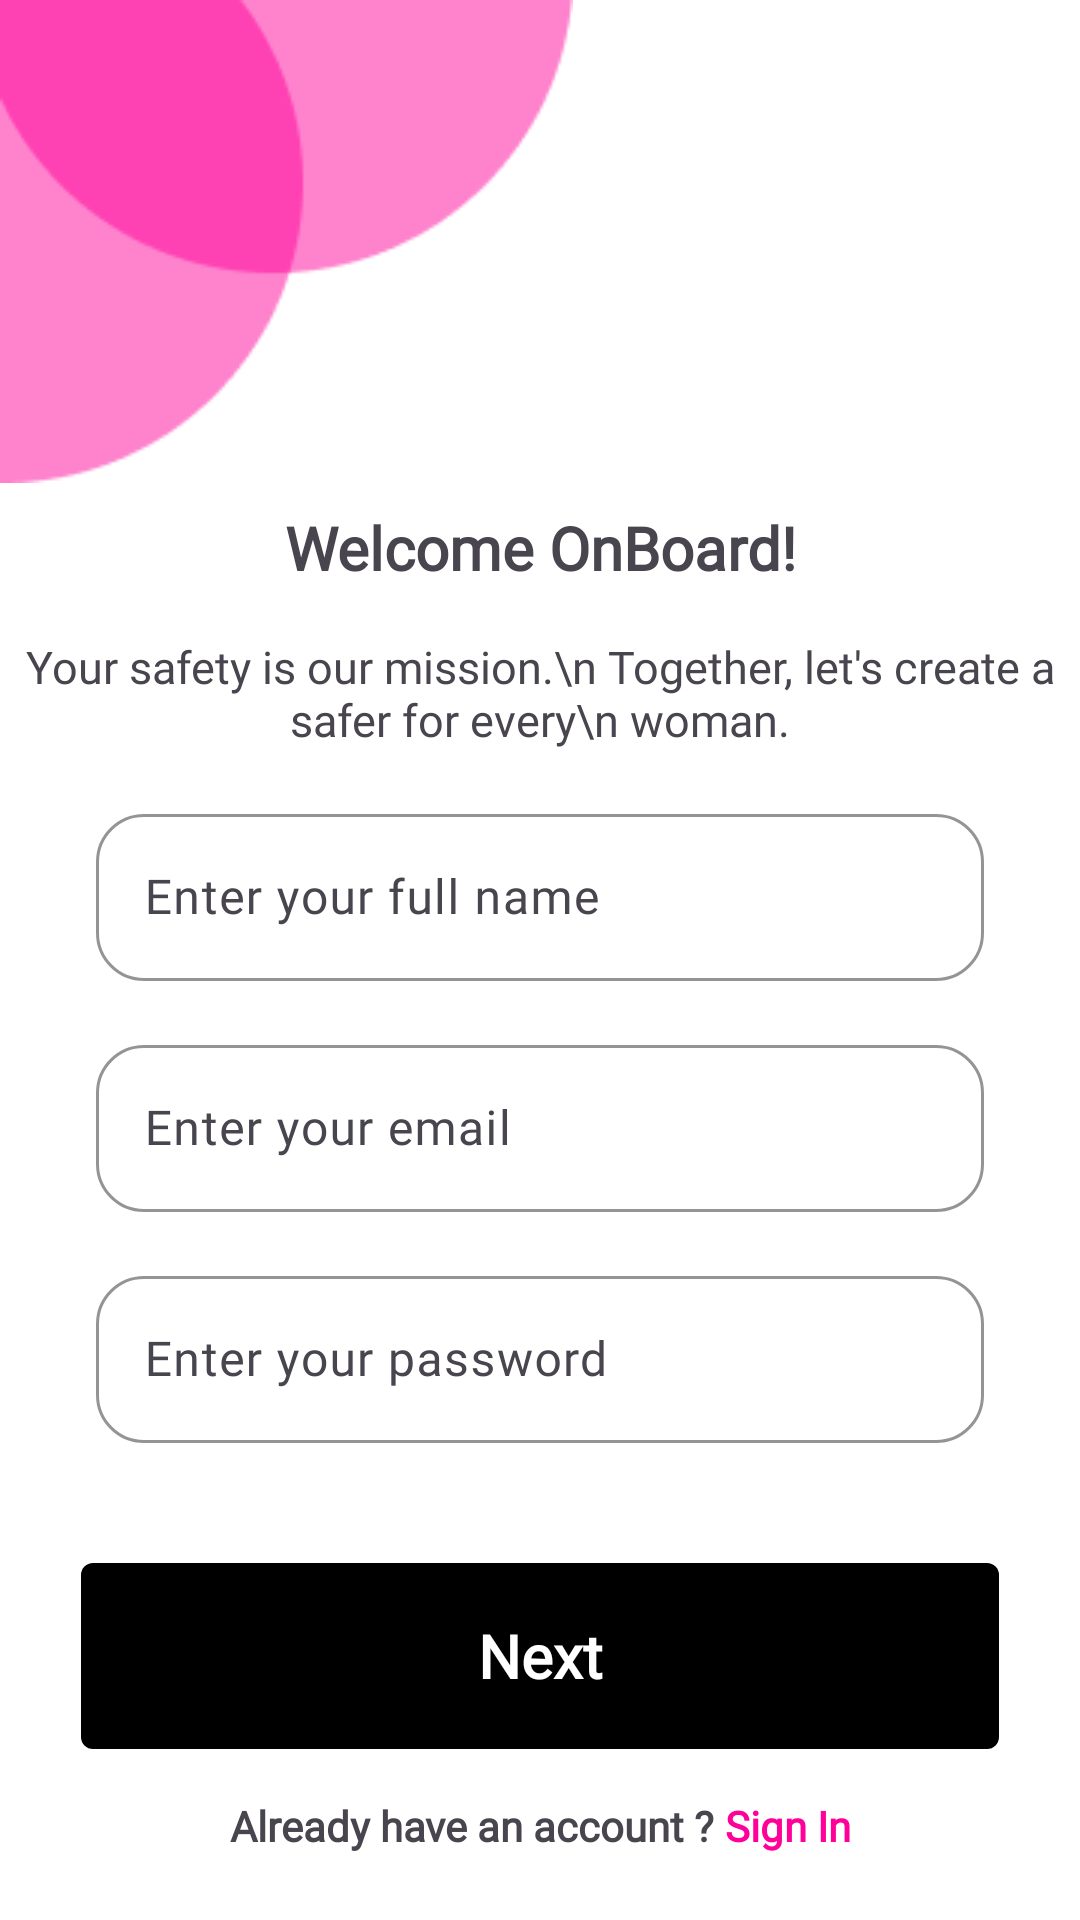

Layout XML and referenced resources for this Android screen:
<!-- AndroidManifest.xml: application theme Theme.GuardianSafetyApp -->
<!-- res/layout/fragment_register.xml -->
<?xml version="1.0" encoding="utf-8"?>
<androidx.constraintlayout.widget.ConstraintLayout xmlns:android="http://schemas.android.com/apk/res/android"
    xmlns:app="http://schemas.android.com/apk/res-auto"
    xmlns:tools="http://schemas.android.com/tools"
    android:layout_width="match_parent"
    android:layout_height="match_parent"
    android:background="@color/white"
    tools:context=".registration.RegisterFragment">

    <ImageView
        android:id="@+id/imageView3"
        android:layout_width="wrap_content"
        android:layout_height="wrap_content"
        android:src="@drawable/shape"
        app:layout_constraintStart_toStartOf="parent"
        app:layout_constraintTop_toTopOf="parent" />

    <TextView
        android:id="@+id/textView4"
        android:layout_width="wrap_content"
        android:layout_height="wrap_content"
        android:text="Welcome OnBoard!"
        android:fontFamily="@font/poppingregular"
        android:textStyle="bold"
        android:textSize="20sp"
        android:layout_marginTop="8dp"
        app:layout_constraintEnd_toEndOf="parent"
        app:layout_constraintStart_toStartOf="parent"
        app:layout_constraintTop_toBottomOf="@+id/imageView3" />

    <TextView
        android:id="@+id/textView5"
        android:layout_width="wrap_content"
        android:layout_height="wrap_content"
        android:fontFamily="@font/poppingregular"
        android:gravity="center"
        android:layout_marginTop="16dp"
        android:text="Your safety is our mission.\n
Together, let's create a safer for every\n
woman."
        android:textSize="15sp"
        app:layout_constraintEnd_toEndOf="parent"
        app:layout_constraintStart_toStartOf="parent"
        app:layout_constraintTop_toBottomOf="@+id/textView4" />

    <com.google.android.material.textfield.TextInputLayout
        android:id="@+id/tip1"
        android:layout_width="0dp"
        android:layout_height="wrap_content"
        android:layout_marginTop="16dp"
        android:background="@drawable/inputbg"
        app:boxBackgroundMode="outline"
        app:boxCornerRadiusBottomEnd="16dp"
        app:boxCornerRadiusBottomStart="16dp"
        app:boxCornerRadiusTopEnd="16dp"
        app:boxCornerRadiusTopStart="16dp"
        app:boxStrokeColor="@color/gray"
        app:boxStrokeWidth="1dp"
        android:layout_marginHorizontal="32dp"
        app:layout_constraintEnd_toEndOf="parent"
        app:layout_constraintStart_toStartOf="parent"
        app:layout_constraintTop_toBottomOf="@+id/textView5">

        <com.google.android.material.textfield.TextInputEditText
            android:id="@+id/inputName"
            android:layout_width="match_parent"
            android:layout_height="wrap_content"
            android:fontFamily="@font/poppingregular"
            android:hint="Enter your full name" />
    </com.google.android.material.textfield.TextInputLayout>

    <com.google.android.material.textfield.TextInputLayout
        android:id="@+id/tip2"
        android:layout_marginTop="16dp"
        android:layout_width="0dp"
        android:layout_height="wrap_content"
        android:background="@drawable/inputbg"
        app:boxBackgroundMode="outline"
        app:boxStrokeColor="@color/gray"
        app:boxStrokeWidth="1dp"
        app:boxCornerRadiusTopStart="16dp"
        app:boxCornerRadiusTopEnd="16dp"
        app:boxCornerRadiusBottomStart="16dp"
        app:boxCornerRadiusBottomEnd="16dp"
        app:layout_constraintEnd_toEndOf="@+id/tip1"
        app:layout_constraintStart_toStartOf="@+id/tip1"
        app:layout_constraintTop_toBottomOf="@+id/tip1">

        <com.google.android.material.textfield.TextInputEditText
            android:id="@+id/inputEmail"
            android:layout_width="match_parent"
            android:layout_height="wrap_content"
            android:inputType="textEmailAddress"
            android:fontFamily="@font/poppingregular"
            android:hint="Enter your email" />
    </com.google.android.material.textfield.TextInputLayout>


    <com.google.android.material.textfield.TextInputLayout
        android:id="@+id/textInputLayout"
        android:layout_width="0dp"
        android:layout_height="wrap_content"
        android:layout_marginTop="16dp"
        android:background="@drawable/inputbg"
        app:boxBackgroundMode="outline"
        app:boxCornerRadiusBottomEnd="16dp"
        app:boxCornerRadiusBottomStart="16dp"
        app:boxCornerRadiusTopEnd="16dp"
        app:boxCornerRadiusTopStart="16dp"
        app:boxStrokeColor="@color/gray"
        app:boxStrokeWidth="1dp"
        app:layout_constraintEnd_toEndOf="@+id/tip2"
        app:layout_constraintStart_toStartOf="@+id/tip2"
        app:layout_constraintTop_toBottomOf="@+id/tip2">

        <com.google.android.material.textfield.TextInputEditText
            android:id="@+id/inputPassword"
            android:layout_width="match_parent"
            android:layout_height="wrap_content"
            android:fontFamily="@font/poppingregular"
            android:hint="Enter your password"
            android:inputType="textPassword" />
    </com.google.android.material.textfield.TextInputLayout>

    <TextView
        android:id="@+id/nextTvRegister"
        android:layout_width="match_parent"
        android:layout_height="62dp"
        android:layout_marginHorizontal="27dp"
        android:layout_marginTop="40dp"
        android:background="@drawable/buttonblackbg"
        android:fontFamily="@font/poppingregular"
        android:gravity="center"
        android:text="Next"
        android:clickable="true"
        android:focusable="true"
        android:textColor="@color/white"
        android:textSize="20sp"
        android:textStyle="bold"
        app:layout_constraintEnd_toEndOf="parent"
        app:layout_constraintStart_toStartOf="parent"
        app:layout_constraintTop_toBottomOf="@+id/textInputLayout" />

    <LinearLayout
        android:layout_marginTop="16dp"
        android:layout_width="wrap_content"
        android:layout_height="wrap_content"
        android:orientation="horizontal"
        app:layout_constraintEnd_toEndOf="parent"
        app:layout_constraintStart_toStartOf="parent"
        app:layout_constraintTop_toBottomOf="@+id/nextTvRegister">

        <TextView
            android:layout_width="wrap_content"
            android:layout_height="wrap_content"
            android:fontFamily="@font/poppingregular"
            android:text="Already have an account ? "
            android:textSize="14sp"
            android:textStyle="bold" />

        <TextView
            android:id="@+id/signInTv"
            android:layout_width="wrap_content"
            android:layout_height="wrap_content"
            android:fontFamily="@font/poppingregular"
            android:text="Sign In"
            android:clickable="true"
            android:focusable="true"
            android:textColor="@color/pink"
            android:textSize="14sp"
            android:textStyle="bold" />
    </LinearLayout>



</androidx.constraintlayout.widget.ConstraintLayout>
<!-- resources referenced by this layout -->
<resources>
  <color name="gray">#656565</color>
  <color name="pink">#ff0099</color>
  <color name="white">#FFFFFFFF</color>
  <!-- drawable buttonblackbg (drawable) -->
  <?xml version="1.0" encoding="utf-8"?>
  <shape xmlns:android="http://schemas.android.com/apk/res/android">
      <solid android:color="@color/black"/>
      <corners android:radius="4dp"></corners>
  </shape>
  <!-- drawable inputbg (drawable) -->
  <?xml version="1.0" encoding="utf-8"?>
  <shape android:shape="rectangle" xmlns:android="http://schemas.android.com/apk/res/android">
      <solid android:color="@color/white">
      </solid>
      <corners android:radius="22dp"></corners>
  
  </shape>
  <!-- drawable shape: png bitmap (drawable, 2491 bytes) -->
  <style name="Theme.GuardianSafetyApp" parent="Base.Theme.GuardianSafetyApp" />
  <color name="black">#FF000000</color>
  <style name="Base.Theme.GuardianSafetyApp" parent="Theme.Material3.DayNight.NoActionBar">
          
          
          <item name="rippleColor">@color/graydarkdisabled</item>
          <item name="android:selectableItemBackground">@color/graydarkdisabled</item>
      </style>
  <color name="graydarkdisabled">#8f8f8f</color>
</resources>
